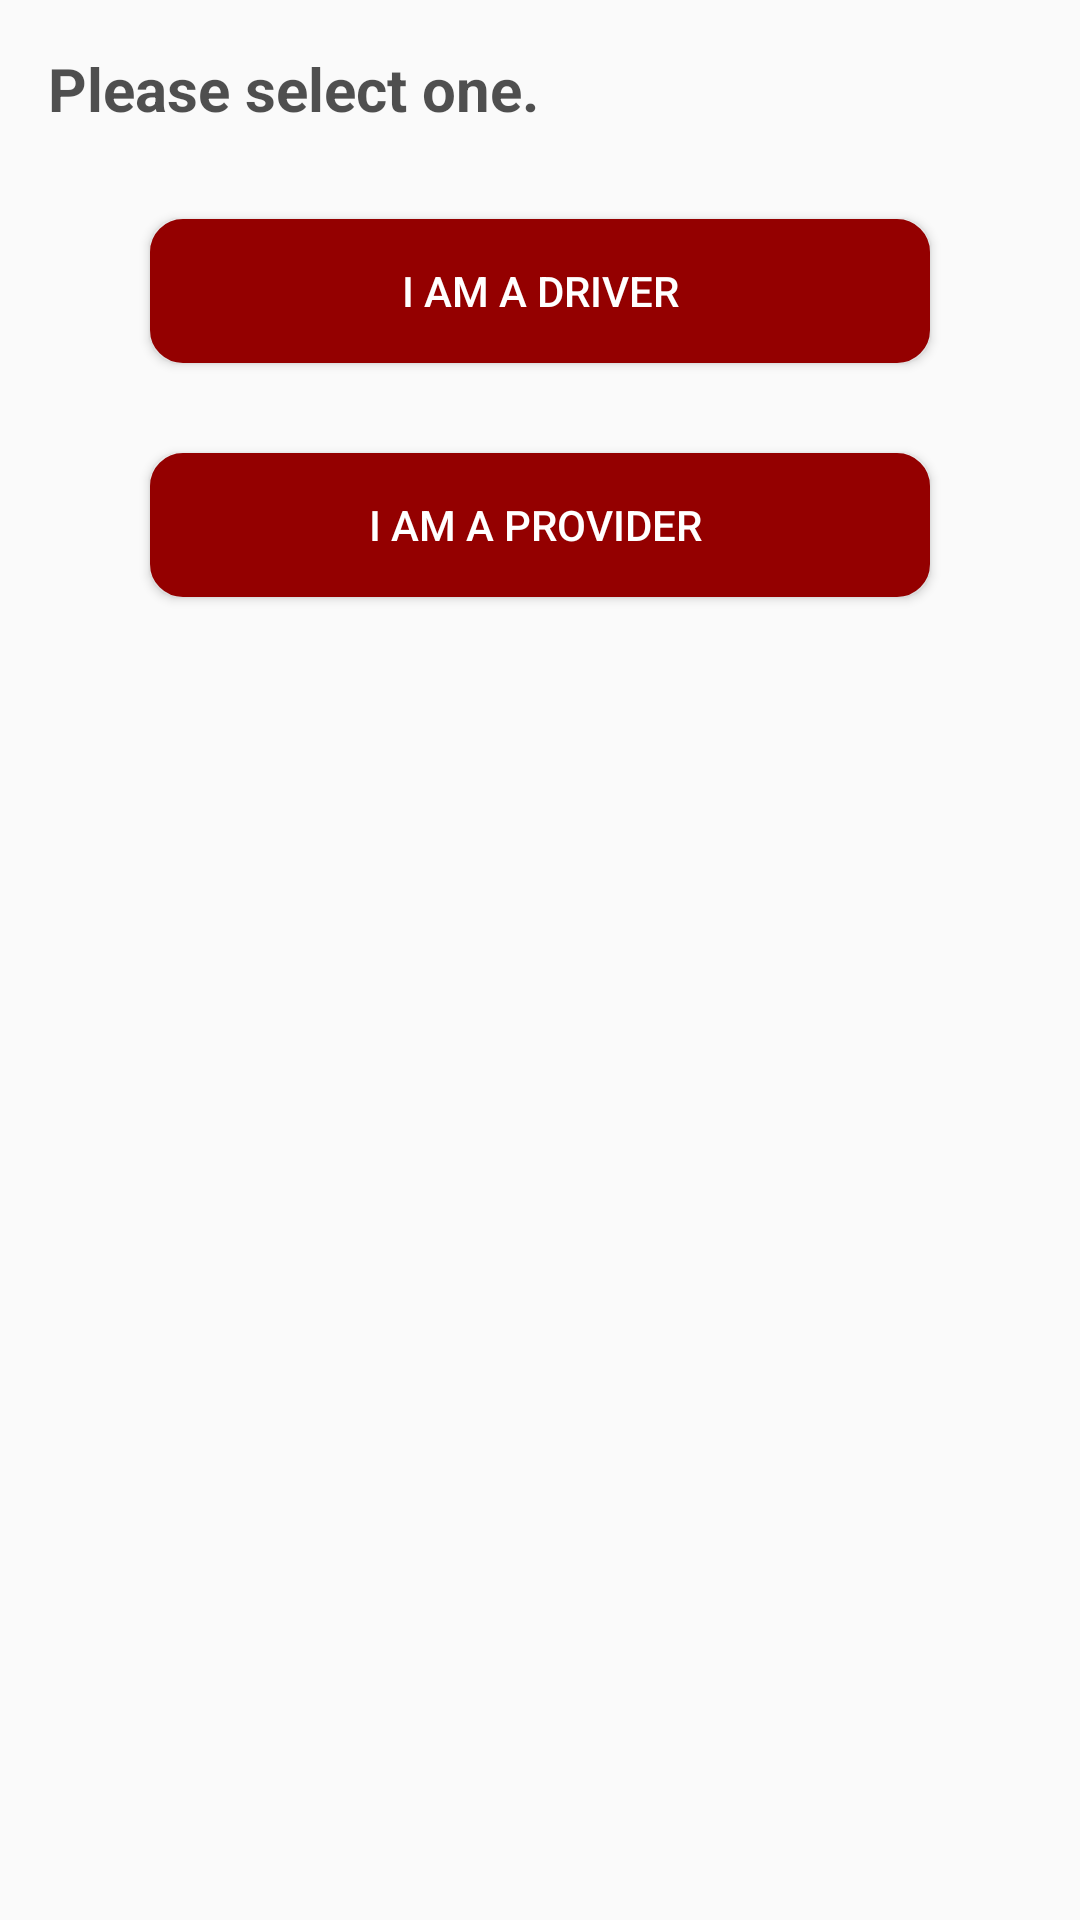

Reconstruct the res/layout file that produces this screen, plus the resources it refers to.
<!-- AndroidManifest.xml: application theme AppTheme -->
<!-- res/layout/divide_page.xml -->
<?xml version="1.0" encoding="utf-8"?>
<LinearLayout xmlns:android="http://schemas.android.com/apk/res/android"
    xmlns:app="http://schemas.android.com/apk/res-auto"
    xmlns:tools="http://schemas.android.com/tools"
    android:layout_width="match_parent"
    android:layout_height="match_parent"
    android:orientation="vertical"
    tools:context=".DividePageActivity">

    <TextView
        android:layout_width="match_parent"
        android:layout_height="wrap_content"
        android:text="Please select one."
        android:textSize="20sp"
        android:textColor="#af000000"
        android:textStyle="bold"
        android:layout_marginStart="16dp"
        android:layout_marginTop="16dp"/>


    <Button
        android:id="@+id/btn_driver"
        android:layout_width="match_parent"
        android:layout_height="wrap_content"
        android:layout_marginEnd="50dp"
        android:layout_marginStart="50dp"
        android:layout_marginTop="30dp"
        android:background="@drawable/bg_btn_sign_up"

        android:text="I am a Driver"
        android:textColor="#fff" />


    <Button
        android:id="@+id/btn_provider"
        android:layout_width="match_parent"
        android:layout_height="wrap_content"
        android:text="I am a Provider "
        android:layout_marginStart="50dp"
        android:layout_marginEnd="50dp"
        android:layout_marginTop="30dp"
        android:background="@drawable/bg_btn_sign_up"
        android:textColor="#fff"/>





</LinearLayout>
<!-- resources referenced by this layout -->
<resources>
  <!-- drawable bg_btn_sign_up (drawable) -->
  <?xml version="1.0" encoding="utf-8"?>
  <selector xmlns:android="http://schemas.android.com/apk/res/android" >
  
      <item android:state_pressed="true" >
          <shape android:shape="rectangle"  >
              <corners android:radius="10dip" />
              <stroke android:width="2dip" android:color="#940000" />
              <gradient android:angle="-90" android:startColor="#940000" android:endColor="#940000"  />
          </shape>
      </item>
  
  
      <item android:state_focused="true">
          <shape android:shape="rectangle"  >
              <corners android:radius="10dip" />
              <stroke android:width="2dip" android:color="#940000" />
              <solid android:color="#940f0f"/>
          </shape>
      </item>
  
  
      <item >
          <shape android:shape="rectangle"  >
              <corners android:radius="10dip" />
              <stroke android:width="2dip" android:color="#940000" />
              <gradient android:angle="-90" android:startColor="#940000" android:endColor="#940000" />
          </shape>
      </item>
  
  
  </selector>
  <style name="AppTheme" parent="Theme.AppCompat.Light.DarkActionBar">
          
          <item name="colorPrimary">@color/colorPrimary</item>
          <item name="colorPrimaryDark">@color/colorPrimaryDark</item>
          <item name="colorAccent">@color/colorAccent</item>
          <item name="windowActionBar">false</item>
          <item name="windowNoTitle">true</item>
          <item name="android:spinnerDropDownItemStyle">@style/mySpinnerItemStyle</item>
  
      </style>
  <color name="colorPrimary">#45485c</color>
  <color name="colorPrimaryDark">#040a30</color>
  <color name="colorAccent">#FF4081</color>
  <style name="mySpinnerItemStyle" parent="@android:style/Widget.Holo.DropDownItem.Spinner">
          <item name="android:textColor">#ffffff</item>
      </style>
</resources>
